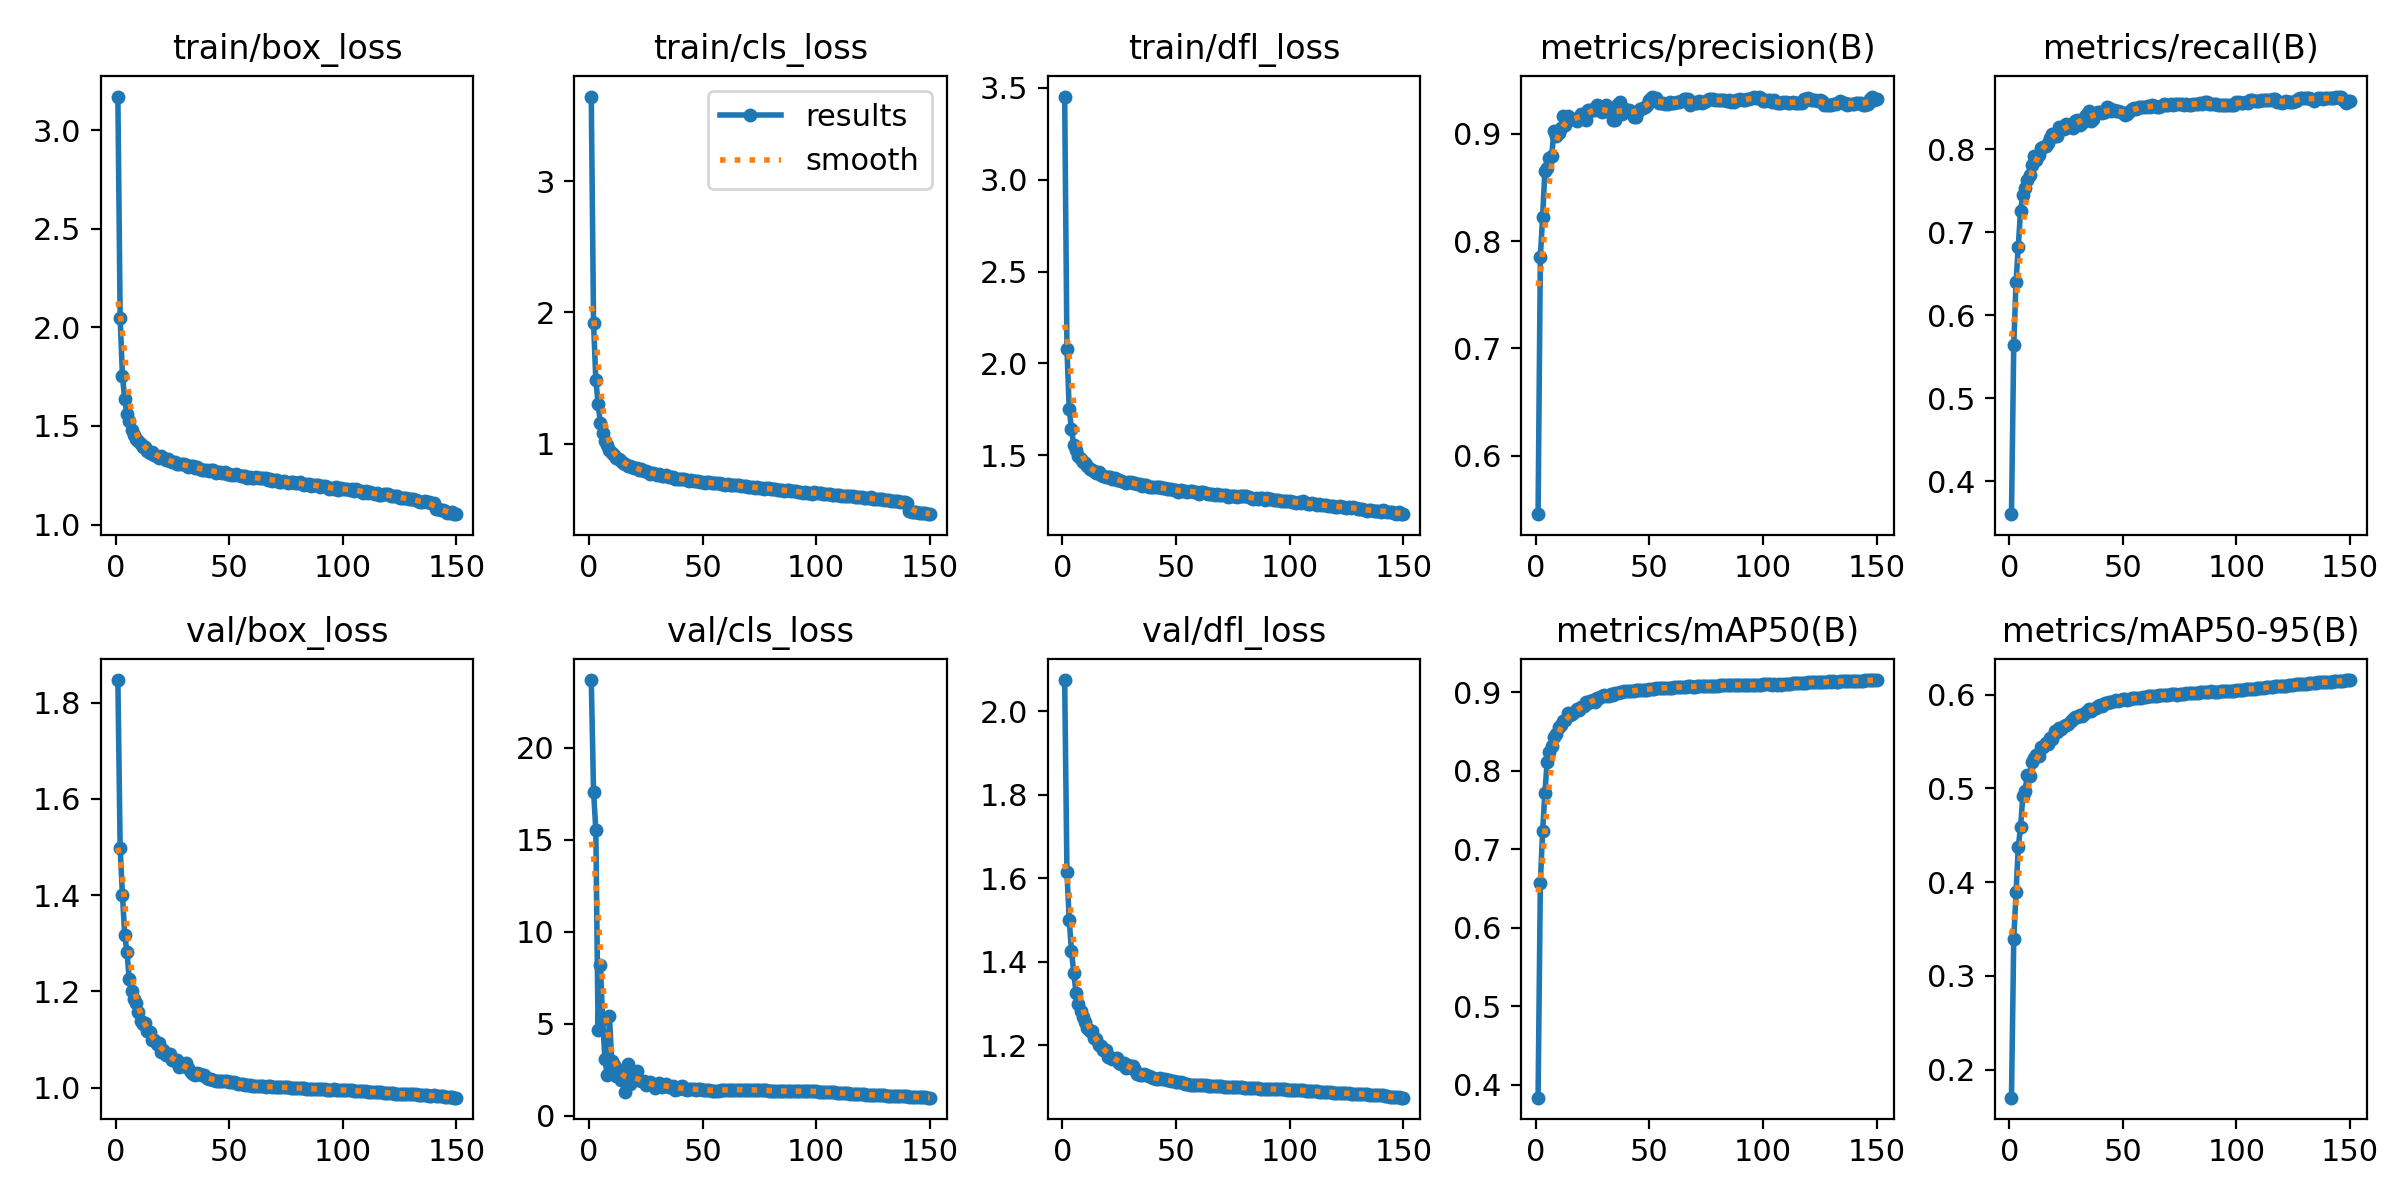

The file beside this chart, header and first rows:
epoch, time, train/box_loss, train/cls_loss, train/dfl_loss, metrics/precision(B), metrics/recall(B), metrics/mAP50(B), metrics/mAP50-95(B), val/box_loss, val/cls_loss, val/dfl_loss, lr/pg0, lr/pg1, lr/pg2
1, 177.8, 3.171, 3.648, 3.452, 0.5455, 0.3606, 0.3833, 0.17, 1.847, 23.68, 2.075, 0.00333, 0.00333, 0.00333
2, 345.2, 2.05, 1.921, 2.08, 0.7853, 0.5636, 0.657, 0.3391, 1.499, 17.63, 1.614, 0.00662, 0.00662, 0.00662
3, 506.7, 1.755, 1.488, 1.75, 0.8227, 0.6399, 0.7229, 0.3892, 1.401, 15.55, 1.5, 0.009865, 0.009865, 0.009865
4, 666.7, 1.636, 1.304, 1.642, 0.8655, 0.6821, 0.7717, 0.4376, 1.318, 4.646, 1.425, 0.009802, 0.009802, 0.009802
5, 827, 1.561, 1.156, 1.555, 0.8687, 0.7258, 0.8116, 0.4588, 1.281, 8.209, 1.373, 0.009736, 0.009736, 0.009736
6, 987.9, 1.523, 1.081, 1.528, 0.8775, 0.7441, 0.824, 0.4918, 1.225, 5.239, 1.325, 0.00967, 0.00967, 0.00967
7, 1149, 1.479, 1.02, 1.498, 0.8798, 0.7536, 0.8319, 0.4977, 1.2, 3.098, 1.3, 0.009604, 0.009604, 0.009604
8, 1310, 1.456, 0.9884, 1.482, 0.9028, 0.763, 0.8431, 0.5146, 1.184, 2.231, 1.283, 0.009538, 0.009538, 0.009538
9, 1471, 1.435, 0.9542, 1.463, 0.8982, 0.7685, 0.8462, 0.5132, 1.176, 5.402, 1.268, 0.009472, 0.009472, 0.009472
10, 1633, 1.424, 0.9274, 1.456, 0.9012, 0.7808, 0.8553, 0.5282, 1.156, 2.998, 1.257, 0.009406, 0.009406, 0.009406
11, 1794, 1.409, 0.9158, 1.44, 0.9059, 0.7922, 0.8586, 0.5329, 1.137, 2.76, 1.241, 0.00934, 0.00934, 0.00934
12, 1955, 1.393, 0.8896, 1.427, 0.9166, 0.787, 0.8632, 0.5352, 1.132, 2.186, 1.236, 0.009274, 0.009274, 0.009274
13, 2116, 1.393, 0.8847, 1.42, 0.9083, 0.7932, 0.865, 0.5348, 1.134, 2.505, 1.234, 0.009208, 0.009208, 0.009208
14, 2277, 1.374, 0.8662, 1.413, 0.9171, 0.8015, 0.8735, 0.5439, 1.118, 1.944, 1.217, 0.009142, 0.009142, 0.009142
15, 2438, 1.365, 0.853, 1.405, 0.914, 0.802, 0.8712, 0.5439, 1.115, 2.018, 1.215, 0.009076, 0.009076, 0.009076
16, 2598, 1.369, 0.8411, 1.407, 0.9138, 0.8034, 0.8723, 0.548, 1.1, 1.32, 1.202, 0.00901, 0.00901, 0.00901
17, 2759, 1.355, 0.8293, 1.393, 0.9144, 0.8076, 0.8746, 0.5475, 1.099, 2.816, 1.197, 0.008944, 0.008944, 0.008944
18, 2919, 1.347, 0.828, 1.388, 0.9125, 0.8134, 0.8784, 0.5539, 1.089, 1.707, 1.19, 0.008878, 0.008878, 0.008878
19, 3080, 1.337, 0.8187, 1.382, 0.9147, 0.8178, 0.8774, 0.5533, 1.094, 2.267, 1.189, 0.008812, 0.008812, 0.008812
20, 3241, 1.346, 0.8149, 1.383, 0.9183, 0.8158, 0.881, 0.5612, 1.075, 2.015, 1.171, 0.008746, 0.008746, 0.008746
21, 3403, 1.34, 0.8097, 1.382, 0.9176, 0.8152, 0.882, 0.5607, 1.077, 2.412, 1.173, 0.00868, 0.00868, 0.00868
22, 3564, 1.328, 0.8012, 1.371, 0.9129, 0.8269, 0.8878, 0.5649, 1.068, 1.944, 1.168, 0.008614, 0.008614, 0.008614
23, 3724, 1.331, 0.8062, 1.377, 0.922, 0.8242, 0.8863, 0.5631, 1.071, 1.903, 1.168, 0.008548, 0.008548, 0.008548
24, 3878, 1.32, 0.7886, 1.367, 0.9212, 0.8243, 0.8887, 0.5664, 1.07, 1.875, 1.17, 0.008482, 0.008482, 0.008482
25, 4032, 1.319, 0.7876, 1.365, 0.9236, 0.8303, 0.8896, 0.5675, 1.056, 1.691, 1.157, 0.008416, 0.008416, 0.008416
26, 4192, 1.315, 0.7808, 1.358, 0.9219, 0.8269, 0.8871, 0.5687, 1.054, 1.703, 1.155, 0.00835, 0.00835, 0.00835
27, 4352, 1.307, 0.7709, 1.355, 0.9271, 0.8277, 0.8928, 0.5725, 1.058, 1.819, 1.158, 0.008284, 0.008284, 0.008284
28, 4512, 1.308, 0.7737, 1.352, 0.9261, 0.8256, 0.8926, 0.5746, 1.042, 1.718, 1.145, 0.008218, 0.008218, 0.008218
29, 4673, 1.305, 0.7671, 1.355, 0.9204, 0.8334, 0.8954, 0.5762, 1.05, 1.521, 1.152, 0.008152, 0.008152, 0.008152
30, 4833, 1.305, 0.763, 1.352, 0.9229, 0.8345, 0.8958, 0.5759, 1.044, 1.662, 1.147, 0.008086, 0.008086, 0.008086
31, 4993, 1.3, 0.7641, 1.349, 0.9268, 0.8293, 0.8955, 0.578, 1.05, 1.776, 1.15, 0.00802, 0.00802, 0.00802
32, 5153, 1.294, 0.7548, 1.349, 0.9206, 0.8315, 0.8956, 0.5777, 1.041, 1.558, 1.142, 0.007954, 0.007954, 0.007954
33, 5313, 1.294, 0.7508, 1.345, 0.9213, 0.8377, 0.8971, 0.5799, 1.032, 1.666, 1.132, 0.007888, 0.007888, 0.007888
34, 5473, 1.299, 0.7587, 1.346, 0.9126, 0.8415, 0.8966, 0.5816, 1.028, 1.725, 1.13, 0.007822, 0.007822, 0.007822
35, 5634, 1.285, 0.7478, 1.332, 0.9127, 0.8456, 0.8993, 0.5848, 1.027, 1.591, 1.129, 0.007756, 0.007756, 0.007756
36, 5792, 1.292, 0.7466, 1.339, 0.9275, 0.8339, 0.8985, 0.5831, 1.031, 1.54, 1.13, 0.00769, 0.00769, 0.00769
37, 5951, 1.284, 0.7433, 1.338, 0.9296, 0.8363, 0.9, 0.5846, 1.028, 1.598, 1.128, 0.007624, 0.007624, 0.007624
38, 6114, 1.275, 0.7311, 1.33, 0.9188, 0.843, 0.9, 0.5859, 1.025, 1.422, 1.126, 0.007558, 0.007558, 0.007558
39, 6275, 1.278, 0.7303, 1.328, 0.9229, 0.8441, 0.9012, 0.5883, 1.025, 1.471, 1.125, 0.007492, 0.007492, 0.007492
40, 6434, 1.276, 0.7312, 1.328, 0.922, 0.8442, 0.9012, 0.5889, 1.02, 1.558, 1.121, 0.007426, 0.007426, 0.007426
41, 6592, 1.273, 0.7318, 1.328, 0.9227, 0.8436, 0.9016, 0.5884, 1.018, 1.602, 1.12, 0.00736, 0.00736, 0.00736
42, 6750, 1.274, 0.7274, 1.33, 0.9201, 0.8445, 0.9013, 0.5908, 1.017, 1.438, 1.118, 0.007294, 0.007294, 0.007294
43, 6909, 1.279, 0.7228, 1.328, 0.9156, 0.85, 0.9016, 0.5912, 1.016, 1.403, 1.121, 0.007228, 0.007228, 0.007228
44, 7068, 1.261, 0.7154, 1.32, 0.9156, 0.8496, 0.9022, 0.592, 1.014, 1.437, 1.118, 0.007162, 0.007162, 0.007162
45, 7226, 1.269, 0.7224, 1.322, 0.9218, 0.8453, 0.9028, 0.5921, 1.014, 1.455, 1.119, 0.007096, 0.007096, 0.007096
46, 7385, 1.265, 0.7171, 1.318, 0.9236, 0.8465, 0.9033, 0.5938, 1.013, 1.474, 1.117, 0.00703, 0.00703, 0.00703
47, 7543, 1.262, 0.7159, 1.316, 0.924, 0.8456, 0.9033, 0.5941, 1.013, 1.415, 1.117, 0.006964, 0.006964, 0.006964
48, 7702, 1.264, 0.7153, 1.319, 0.9249, 0.8459, 0.9024, 0.5937, 1.013, 1.47, 1.115, 0.006898, 0.006898, 0.006898
49, 7861, 1.258, 0.7061, 1.312, 0.9266, 0.8448, 0.9029, 0.5941, 1.013, 1.457, 1.114, 0.006832, 0.006832, 0.006832
50, 8020, 1.256, 0.7054, 1.313, 0.9313, 0.8428, 0.904, 0.5953, 1.011, 1.407, 1.112, 0.006766, 0.006766, 0.006766
51, 8179, 1.25, 0.6999, 1.301, 0.9349, 0.8413, 0.9041, 0.5949, 1.011, 1.412, 1.112, 0.0067, 0.0067, 0.0067
52, 8337, 1.252, 0.7039, 1.313, 0.9339, 0.8424, 0.9042, 0.5948, 1.011, 1.394, 1.111, 0.006634, 0.006634, 0.006634
53, 8496, 1.256, 0.7066, 1.304, 0.9339, 0.8456, 0.9056, 0.5958, 1.009, 1.379, 1.109, 0.006568, 0.006568, 0.006568
54, 8654, 1.249, 0.6984, 1.308, 0.9288, 0.8484, 0.9058, 0.596, 1.008, 1.373, 1.108, 0.006502, 0.006502, 0.006502
55, 8813, 1.249, 0.6973, 1.302, 0.9284, 0.8494, 0.9052, 0.596, 1.007, 1.368, 1.107, 0.006436, 0.006436, 0.006436
56, 8972, 1.248, 0.6968, 1.305, 0.9293, 0.8486, 0.9052, 0.5967, 1.007, 1.362, 1.106, 0.00637, 0.00637, 0.00637
57, 9130, 1.248, 0.7004, 1.305, 0.9275, 0.8507, 0.9056, 0.5968, 1.006, 1.375, 1.106, 0.006304, 0.006304, 0.006304
58, 9289, 1.238, 0.6887, 1.303, 0.9281, 0.8512, 0.9054, 0.5969, 1.005, 1.392, 1.105, 0.006238, 0.006238, 0.006238
59, 9448, 1.242, 0.6885, 1.3, 0.9296, 0.8504, 0.9057, 0.5971, 1.005, 1.408, 1.105, 0.006172, 0.006172, 0.006172
60, 9607, 1.238, 0.6835, 1.292, 0.9287, 0.8507, 0.9058, 0.5977, 1.004, 1.42, 1.105, 0.006106, 0.006106, 0.006106
... 90 more rows
